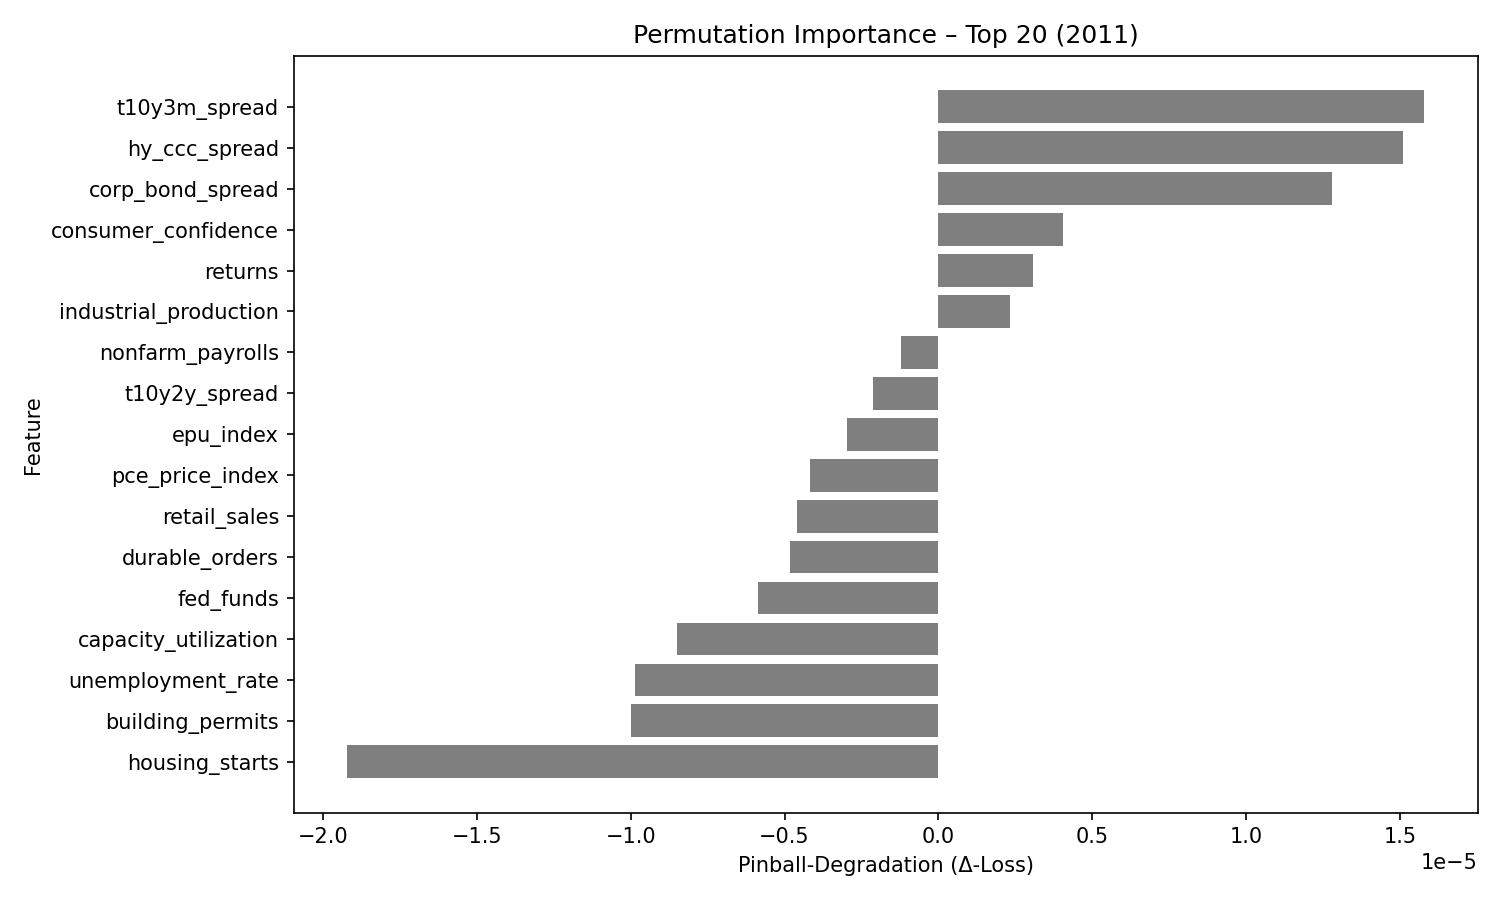

Values plotted in this chart, from the file beside it:
feature, pinball_degradation
t10y3m_spread, 1.5771016e-05
hy_ccc_spread, 1.5094876e-05
corp_bond_spread, 1.2783334e-05
consumer_confidence, 4.04194e-06
returns, 3.0621886e-06
industrial_production, 2.3171306e-06
nonfarm_payrolls, -1.2312084e-06
t10y2y_spread, -2.1327287e-06
epu_index, -2.9560179e-06
pce_price_index, -4.1704625e-06
retail_sales, -4.6119094e-06
durable_orders, -4.824251e-06
fed_funds, -5.874783e-06
capacity_utilization, -8.508563e-06
unemployment_rate, -9.862706e-06
building_permits, -9.976327e-06
housing_starts, -1.9204803e-05
